The GitHub repository AmbiTyga/Bio-VI-BERT contains a labelled image folder "Train" with 16 categories: Ascaris lumbricoides, Cryptosporidium sp, Cyclospora cayetanensis, Dibothriocephalus latus, Echinococcus granulosus, Entamoeba histolytica, Enterobius vermicularis, Giardia duodenalis, Hymenolepis spp, Plasmodium falciparum, Plasmodium knowlesi, Plasmodium malariae, Plasmodium ovale, Plasmodium vivax, Sarcocystis sp, Trichuris trichuria. Examples follow, each with its label.

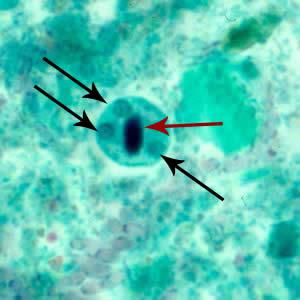
Label: Entamoeba histolytica

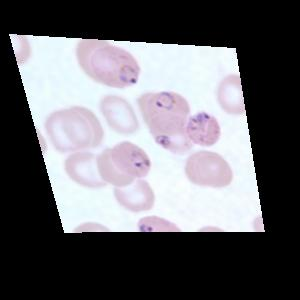
Label: Plasmodium falciparum

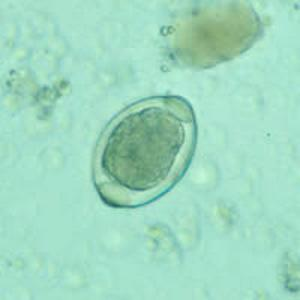
Label: Trichuris trichuria

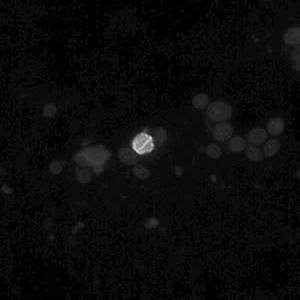
Label: Cryptosporidium sp

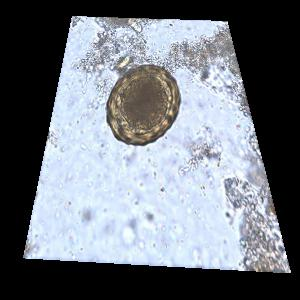
Label: Ascaris lumbricoides

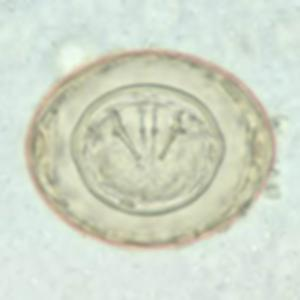
Label: Hymenolepis spp
